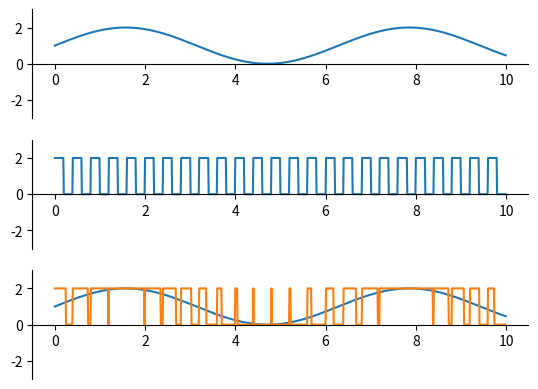

Reproduce this figure in Python.
import numpy as np
import matplotlib.pyplot as plt
import matplotlib.animation as animation
from scipy import signal

freq = 1
amp = 1
carry_freq = 0.2
carry_amp = 1
x = np.arange(0, 10, 0.01)

#аналоговый сигнал
y_signal = np.sin(x*freq) *amp +1
y_max = max(y_signal)

y_carry = signal.square(10 * np.pi * 0.5 * x, duty=0.5) + 1


fig = plt.figure()
ax = fig.add_subplot(311)
ax2 = fig.add_subplot(312)
ax3 = fig.add_subplot(313)
ax.set_ylim(-3, 3)
ax.spines['bottom'].set_position('center')
ax.spines['top'].set_visible(False)
ax.spines['right'].set_visible(False)
ax2.set_ylim(-3, 3)
ax2.spines['bottom'].set_position('center')
ax2.spines['top'].set_visible(False)
ax2.spines['right'].set_visible(False)
ax3.set_ylim(-3, 3)
ax3.spines['bottom'].set_position('center')
ax3.spines['top'].set_visible(False)
ax3.spines['right'].set_visible(False)

line, = ax.plot(x, y_signal)
line1, = ax2.plot(x, y_carry)
line2, = ax3.plot(x, y_signal)

line3, = ax3.plot(x, signal.square(10 * np.pi * 0.5 * x, duty=(y_signal)*.5) + 1)


plt.show()